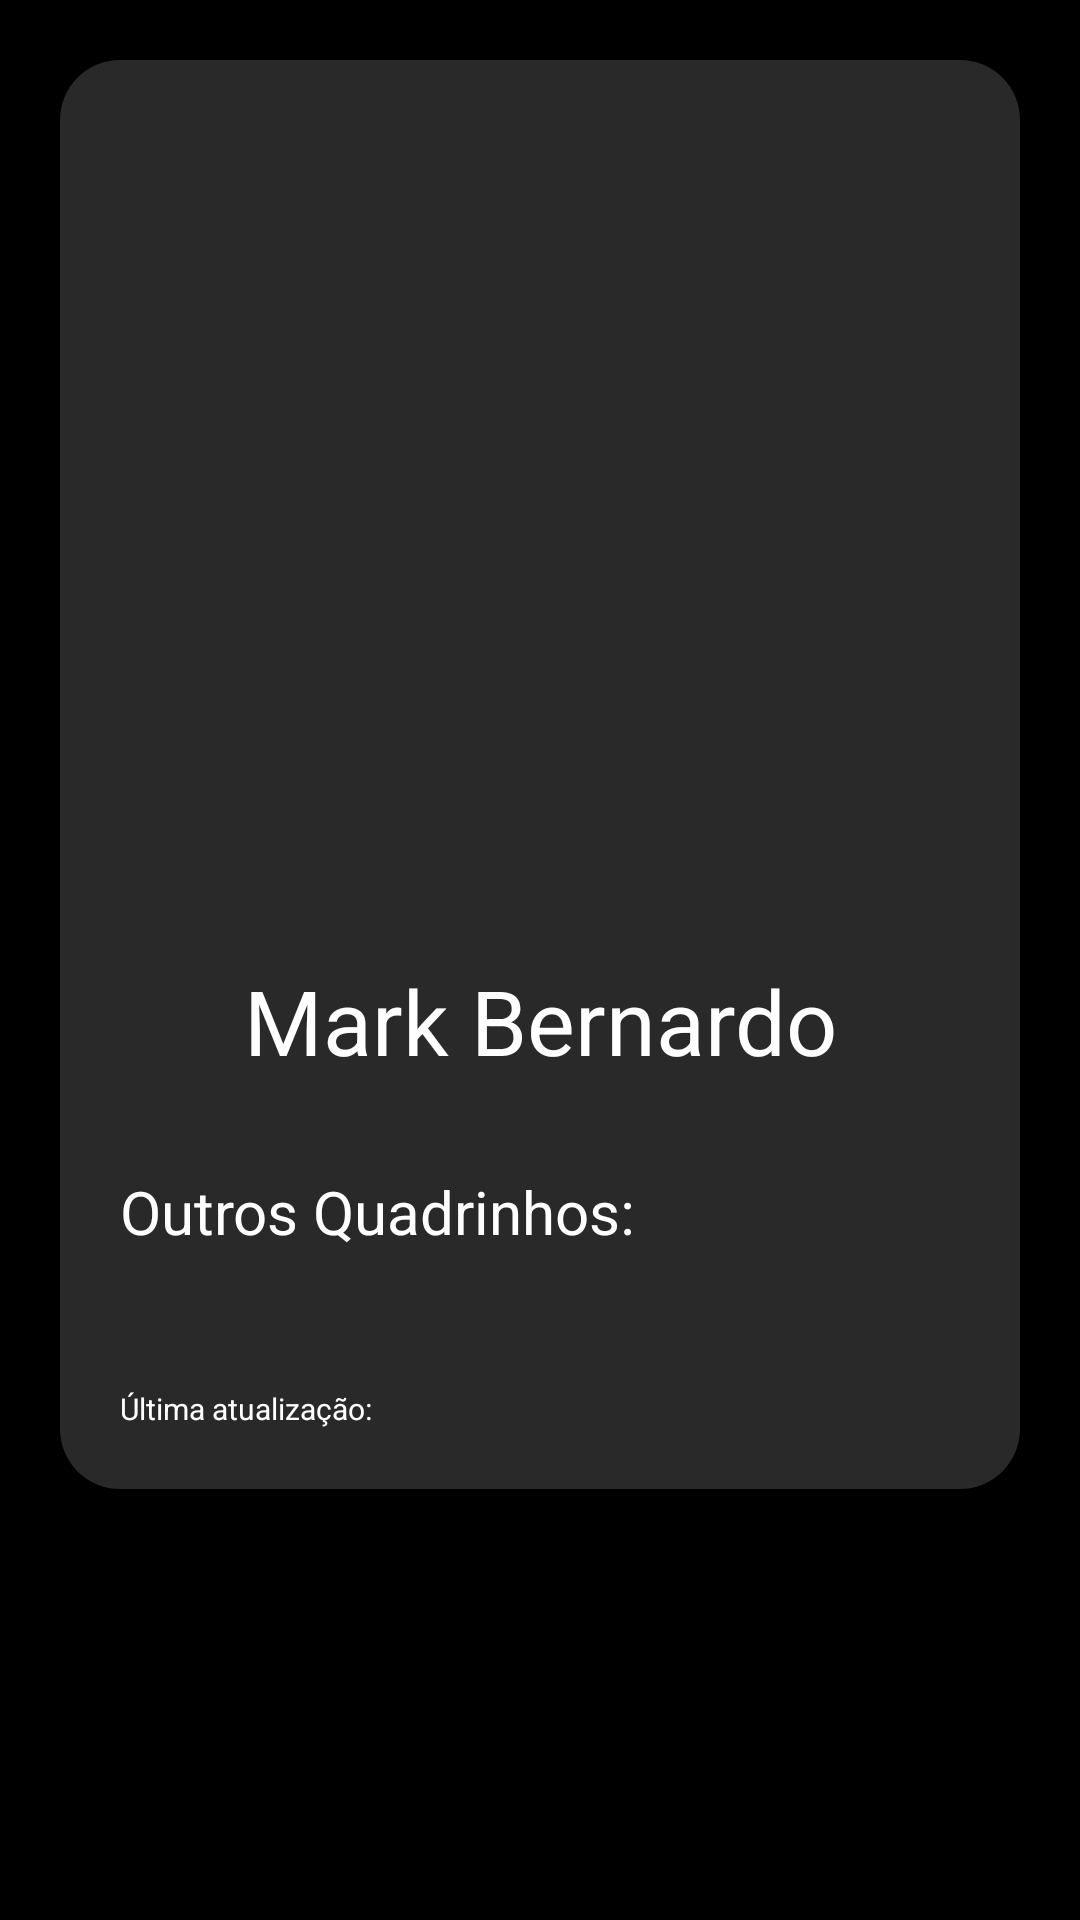

The Android layout XML behind this screen, and the referenced resources:
<!-- AndroidManifest.xml: application theme Theme.MarvelGeek -->
<!-- res/layout/fragment_author.xml -->
<?xml version="1.0" encoding="utf-8"?>
<androidx.core.widget.NestedScrollView
    xmlns:android="http://schemas.android.com/apk/res/android"
    xmlns:app="http://schemas.android.com/apk/res-auto"
    xmlns:tools="http://schemas.android.com/tools"
    android:layout_width="match_parent"
    android:layout_height="match_parent"
    tools:context=".ui.AuthorActivity"
    android:background="@color/opacityblack">

    <LinearLayout
        android:layout_width="match_parent"
        android:layout_height="match_parent"
        android:orientation="vertical">


        <LinearLayout
            android:layout_width="match_parent"
            android:layout_height="match_parent"
            android:background="@drawable/round"
            android:orientation="vertical"
            android:layout_margin="20dp">

            <ImageView
                android:id="@+id/ivAuthor"
                android:layout_width="match_parent"
                android:layout_height="300dp"
                android:src="@drawable/ic_person" />

            <TextView
                android:id="@+id/tvAuthorName"
                android:layout_width="match_parent"
                android:layout_height="wrap_content"
                android:gravity="center"
                android:text="@string/authorName"
                android:textColor="@color/white"
                android:textSize="30dp" />

            <TextView
                android:layout_width="match_parent"
                android:layout_height="wrap_content"
                android:layout_marginTop="30dp"
                android:layout_marginHorizontal="20dp"
                android:gravity="left"
                android:text="@string/authorQuadrinhos"
                android:textColor="@color/white"
                android:textSize="20dp" />

            <TextView
                android:id="@+id/tvListaQuadrinhos"
                android:layout_width="match_parent"
                android:layout_height="wrap_content"
                android:layout_marginTop="5dp"
                android:layout_marginHorizontal="20dp"
                android:gravity="left"
                android:textColor="@color/white"
                android:textSize="15dp"
                android:inputType="textMultiLine"/>

            <TextView
                android:id="@+id/tvAuthorAtualizacao"
                android:layout_width="match_parent"
                android:layout_height="wrap_content"
                android:layout_marginVertical="20dp"
                android:layout_marginHorizontal="20dp"
                android:gravity="left"
                android:text="@string/authorAtualization"
                android:textColor="@color/white"
                android:textSize="10dp"
                android:inputType="textMultiLine"/>


        </LinearLayout>

    </LinearLayout>

</androidx.core.widget.NestedScrollView>
<!-- resources referenced by this layout -->
<resources>
  <color name="opacityblack">#ff000000</color>
  <color name="white">#FFFFFFFF</color>
  <!-- drawable round (drawable) -->
  <?xml version="1.0" encoding="UTF-8"?>
  <shape xmlns:android="http://schemas.android.com/apk/res/android">
      <solid android:color="@color/darkgray"/>
      <corners android:radius="20dp"/>
      <padding android:left="0dp" android:top="0dp" android:right="0dp" android:bottom="0dp" />
  </shape>
  <string name="authorAtualization">Última atualização: </string>
  <string name="authorName">Mark Bernardo</string>
  <string name="authorQuadrinhos">Outros Quadrinhos: </string>
  <style name="Theme.MarvelGeek" parent="Theme.MaterialComponents.DayNight.DarkActionBar">
          
          <item name="colorPrimary">@color/marvelRed</item>
          <item name="colorPrimaryVariant">@color/darkRed</item>
          <item name="colorOnPrimary">@color/white</item>
          <item name="android:statusBarColor" tools:targetApi="l">?attr/colorPrimaryVariant</item>
          
      </style>
  <color name="darkgray">#FF292929</color>
  <color name="marvelRed">#FFB72512</color>
  <color name="darkRed">#FF891B0D</color>
</resources>
